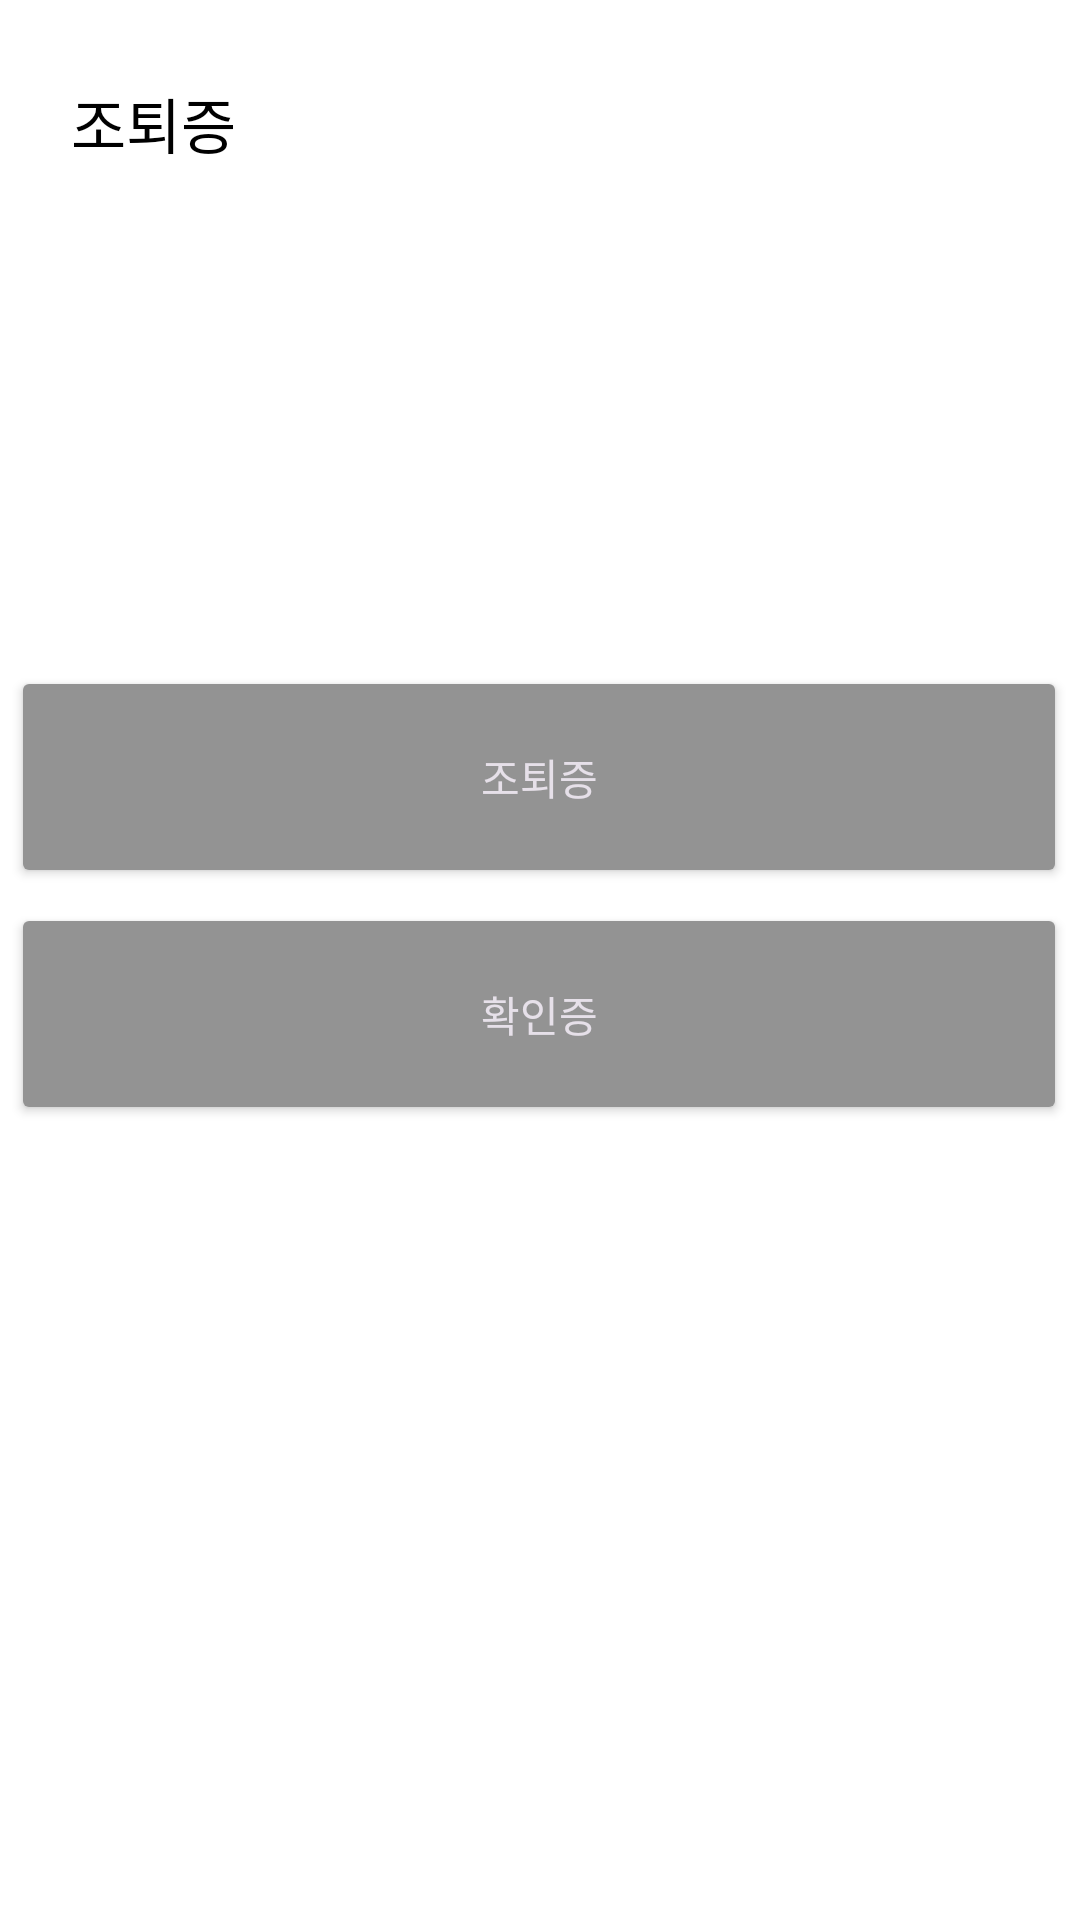

Produce the Android XML layout that renders to this screen, including the resource entries it uses.
<!-- AndroidManifest.xml: application theme Theme.Vacation_project -->
<!-- res/layout/retire_2.xml -->
<?xml version="1.0" encoding="utf-8"?>
<androidx.constraintlayout.widget.ConstraintLayout xmlns:android="http://schemas.android.com/apk/res/android"
    xmlns:app="http://schemas.android.com/apk/res-auto"
    xmlns:tools="http://schemas.android.com/tools"
    android:layout_width="match_parent"
    android:layout_height="match_parent"
    android:background="@color/white"
    >

    <TextView
        android:id="@+id/textView2"
        android:layout_width="wrap_content"
        android:layout_height="wrap_content"
        android:text="조퇴증"
        android:textColor="@color/black"
        android:textSize="20sp"
        app:layout_constraintBottom_toBottomOf="parent"
        app:layout_constraintEnd_toEndOf="parent"
        app:layout_constraintHorizontal_bias="0.078"
        app:layout_constraintStart_toStartOf="parent"
        app:layout_constraintTop_toTopOf="parent"
        app:layout_constraintVertical_bias="0.043" />

    <Button
        android:id="@+id/button_a"
        style="@style/Widget.AppCompat.Button.Colored"
        android:layout_width="352dp"
        android:layout_height="74dp"
        android:backgroundTint="#939393"
        android:text="조퇴증"
        app:layout_constraintBottom_toBottomOf="parent"
        app:layout_constraintEnd_toEndOf="parent"
        app:layout_constraintHorizontal_bias="0.474"
        app:layout_constraintStart_toStartOf="parent"
        app:layout_constraintTop_toTopOf="parent"
        app:layout_constraintVertical_bias="0.392" />

    <Button
        android:id="@+id/button_b"
        style="@style/Widget.AppCompat.Button.Colored"
        android:layout_width="352dp"
        android:layout_height="74dp"
        android:backgroundTint="#939393"
        android:text="확인증"
        app:layout_constraintBottom_toBottomOf="parent"
        app:layout_constraintEnd_toEndOf="parent"
        app:layout_constraintHorizontal_bias="0.474"
        app:layout_constraintStart_toStartOf="parent"
        app:layout_constraintTop_toTopOf="parent"
        app:layout_constraintVertical_bias="0.532" />


</androidx.constraintlayout.widget.ConstraintLayout>
<!-- resources referenced by this layout -->
<resources>
  <style name="Theme.Vacation_project" parent="Base.Theme.Vacation_project" />
  <style name="Base.Theme.Vacation_project" parent="Theme.Material3.DayNight.NoActionBar">
          
          
      </style>
  <!-- not gathered from this repository: default colours our renderer supplied (Android Studio template values) -->
  <color name="black">#FF000000</color>
  <color name="white">#FFFFFFFF</color>
</resources>
